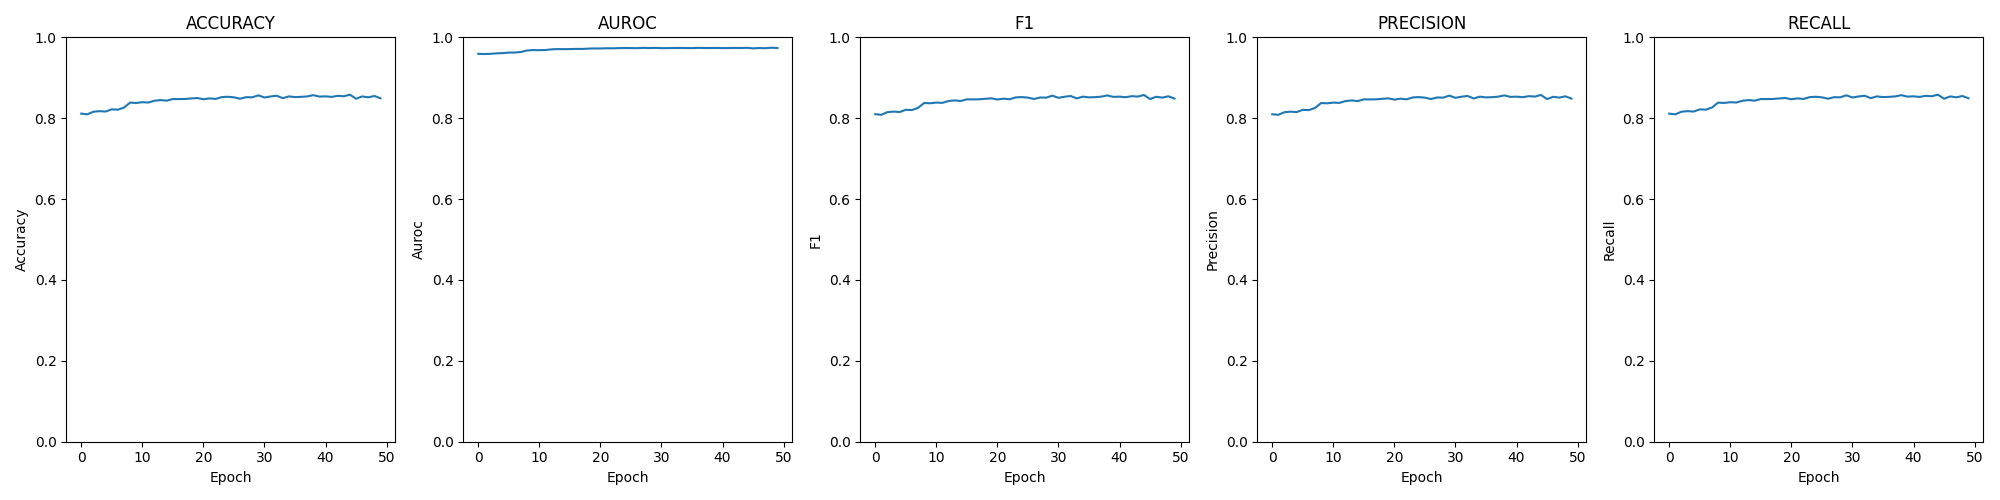

Data behind this chart, as committed beside it:
epoch; loss; time; accuracy; auroc; confusion; f1; precision; recall
0; 0.00697; 00:05:10; 0.8113; 0.9593; [[2618, 327, 14, 11], [468, 2192, 261, 2…; 0.81; 0.8098; 0.8113
1; 0.00704; 00:05:13; 0.8096; 0.9587; [[2599, 343, 15, 13], [479, 2205, 240, 2…; 0.8084; 0.8084; 0.8096
2; 0.00700; 00:05:06; 0.8161; 0.9592; [[2612, 331, 16, 11], [469, 2201, 251, 2…; 0.815; 0.8148; 0.8161
3; 0.00690; 00:05:03; 0.8174; 0.9604; [[2629, 319, 14, 8], [429, 2246, 244, 26…; 0.8164; 0.8162; 0.8174
4; 0.00683; 00:05:07; 0.8165; 0.9609; [[2632, 308, 18, 12], [455, 2217, 246, 2…; 0.8153; 0.8151; 0.8165
5; 0.00674; 00:04:58; 0.8219; 0.9623; [[2632, 310, 15, 13], [426, 2251, 244, 2…; 0.8209; 0.8207; 0.8219
6; 0.00671; 00:05:00; 0.8212; 0.9624; [[2638, 303, 13, 16], [425, 2252, 249, 1…; 0.8202; 0.8199; 0.8212
7; 0.00659; 00:05:01; 0.8263; 0.9639; [[2611, 313, 24, 22], [400, 2291, 228, 2…; 0.8255; 0.8254; 0.8263
8; 0.00624; 00:05:08; 0.8386; 0.9675; [[2663, 271, 21, 15], [392, 2303, 224, 2…; 0.8376; 0.8375; 0.8386
9; 0.00615; 00:05:03; 0.8377; 0.9686; [[2648, 296, 12, 14], [394, 2315, 216, 2…; 0.8369; 0.8368; 0.8377
10; 0.00616; 00:05:09; 0.8396; 0.9683; [[2648, 292, 17, 13], [399, 2300, 225, 2…; 0.8387; 0.8386; 0.8396
11; 0.00612; 00:05:03; 0.8388; 0.9687; [[2659, 286, 11, 14], [422, 2298, 210, 1…; 0.838; 0.8379; 0.8388
12; 0.00597; 00:05:04; 0.8432; 0.9703; [[2662, 281, 12, 15], [381, 2339, 203, 2…; 0.8425; 0.8424; 0.8432
13; 0.00591; 00:05:01; 0.8448; 0.9709; [[2673, 277, 12, 8], [372, 2344, 211, 18…; 0.844; 0.8439; 0.8448
14; 0.00592; 00:05:05; 0.8434; 0.9708; [[2668, 273, 11, 18], [397, 2303, 227, 1…; 0.8426; 0.8424; 0.8434
15; 0.00591; 00:05:04; 0.8474; 0.9709; [[2679, 268, 12, 11], [372, 2347, 205, 2…; 0.8467; 0.8466; 0.8474
16; 0.00586; 00:05:09; 0.8473; 0.9714; [[2668, 277, 14, 11], [381, 2335, 214, 1…; 0.8465; 0.8465; 0.8473
17; 0.00586; 00:05:11; 0.8476; 0.9713; [[2677, 270, 10, 13], [399, 2327, 206, 1…; 0.8468; 0.8467; 0.8476
18; 0.00578; 00:04:53; 0.8488; 0.9721; [[2688, 261, 10, 11], [376, 2345, 210, 1…; 0.848; 0.8479; 0.8488
19; 0.00575; 00:05:04; 0.8499; 0.9725; [[2690, 256, 13, 11], [391, 2328, 208, 1…; 0.8491; 0.849; 0.8499
20; 0.00574; 00:05:07; 0.8469; 0.9724; [[2640, 306, 11, 13], [358, 2316, 254, 1…; 0.8463; 0.8461; 0.8469
21; 0.00570; 00:05:03; 0.849; 0.9729; [[2671, 275, 10, 14], [372, 2342, 212, 1…; 0.8484; 0.8482; 0.849
22; 0.00570; 00:05:06; 0.8477; 0.9729; [[2678, 269, 13, 10], [367, 2341, 220, 1…; 0.8469; 0.8467; 0.8477
23; 0.00569; 00:05:04; 0.8522; 0.9732; [[2680, 266, 13, 11], [374, 2348, 205, 1…; 0.8514; 0.8513; 0.8522
24; 0.00564; 00:04:59; 0.853; 0.9736; [[2693, 253, 12, 12], [359, 2370, 202, 1…; 0.8522; 0.8522; 0.853
25; 0.00566; 00:05:08; 0.8517; 0.9734; [[2694, 260, 8, 8], [376, 2347, 210, 12]…; 0.8509; 0.8508; 0.8517
26; 0.00569; 00:05:11; 0.8482; 0.9732; [[2670, 274, 13, 13], [368, 2350, 215, 1…; 0.8476; 0.8475; 0.8482
27; 0.00559; 00:05:06; 0.852; 0.974; [[2683, 269, 12, 6], [370, 2371, 196, 8]…; 0.8513; 0.8513; 0.852
28; 0.00565; 00:04:59; 0.8517; 0.9735; [[2688, 264, 9, 9], [378, 2362, 185, 20]…; 0.8508; 0.8509; 0.8517
29; 0.00560; 00:05:03; 0.8566; 0.9739; [[2694, 257, 7, 12], [368, 2367, 194, 16…; 0.8558; 0.8559; 0.8566
30; 0.00567; 00:05:05; 0.8512; 0.9732; [[2694, 253, 12, 11], [376, 2341, 210, 1…; 0.8504; 0.8504; 0.8512
31; 0.00565; 00:05:03; 0.8538; 0.9733; [[2660, 281, 13, 16], [334, 2394, 200, 1…; 0.8531; 0.8532; 0.8538
32; 0.00564; 00:05:06; 0.8556; 0.9736; [[2679, 270, 9, 12], [343, 2390, 189, 23…; 0.8549; 0.855; 0.8556
33; 0.00561; 00:04:58; 0.8496; 0.9738; [[2680, 270, 9, 11], [340, 2366, 217, 22…; 0.849; 0.8489; 0.8496
34; 0.00565; 00:05:05; 0.8539; 0.9735; [[2678, 269, 13, 10], [342, 2387, 204, 1…; 0.8534; 0.8533; 0.8539
35; 0.00565; 00:05:01; 0.8522; 0.9734; [[2683, 262, 9, 16], [363, 2366, 200, 16…; 0.8516; 0.8515; 0.8522
36; 0.00560; 00:05:05; 0.8528; 0.974; [[2698, 250, 10, 12], [369, 2367, 196, 1…; 0.8521; 0.852; 0.8528
37; 0.00563; 00:05:03; 0.8539; 0.9736; [[2672, 272, 14, 12], [348, 2383, 199, 1…; 0.8533; 0.8532; 0.8539
38; 0.00564; 00:04:59; 0.857; 0.9735; [[2682, 263, 14, 11], [369, 2387, 172, 1…; 0.8564; 0.8564; 0.857
39; 0.00562; 00:05:10; 0.8534; 0.9738; [[2679, 267, 11, 13], [385, 2353, 186, 2…; 0.8527; 0.8527; 0.8534
40; 0.00566; 00:05:03; 0.8541; 0.9733; [[2699, 249, 13, 9], [363, 2375, 195, 12…; 0.8534; 0.8533; 0.8541
41; 0.00566; 00:05:02; 0.8527; 0.9735; [[2681, 266, 12, 11], [354, 2374, 197, 2…; 0.8519; 0.8519; 0.8527
42; 0.00561; 00:05:02; 0.8553; 0.9738; [[2703, 244, 11, 12], [356, 2377, 197, 1…; 0.8545; 0.8545; 0.8553
43; 0.00565; 00:05:08; 0.8543; 0.9736; [[2686, 258, 11, 15], [362, 2369, 199, 1…; 0.8535; 0.8535; 0.8543
44; 0.00559; 00:05:03; 0.8582; 0.9741; [[2710, 236, 11, 13], [367, 2376, 185, 1…; 0.8574; 0.8575; 0.8582
45; 0.00573; 00:05:04; 0.8482; 0.9727; [[2669, 274, 13, 14], [354, 2360, 214, 1…; 0.8474; 0.8474; 0.8482
46; 0.00565; 00:05:04; 0.8539; 0.9735; [[2699, 248, 13, 10], [377, 2339, 212, 1…; 0.8531; 0.853; 0.8539
47; 0.00568; 00:05:07; 0.8517; 0.9731; [[2673, 270, 10, 17], [375, 2360, 193, 1…; 0.8509; 0.851; 0.8517
48; 0.00555; 00:05:05; 0.855; 0.9743; [[2694, 253, 12, 11], [360, 2367, 202, 1…; 0.8542; 0.8541; 0.855
49; 0.00565; 00:05:08; 0.8493; 0.9735; [[2677, 273, 10, 10], [383, 2361, 189, 1…; 0.8486; 0.8486; 0.8493
